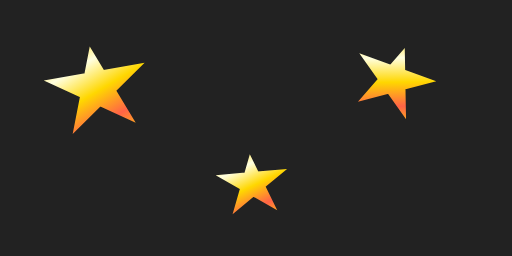
t = 0.00 s
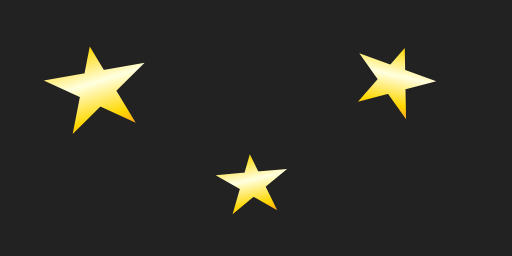
t = 0.50 s
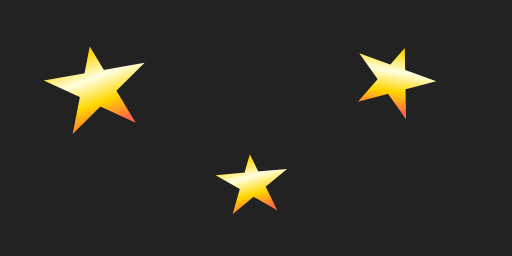
t = 1.00 s
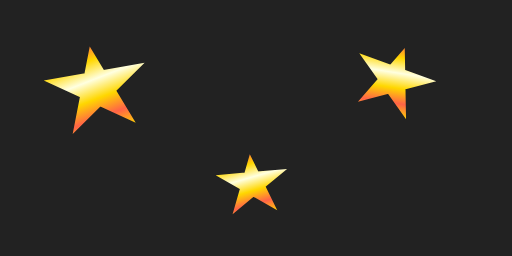
t = 1.50 s
t = 2.00 s: frame unchanged from t = 1.00 s, image omitted
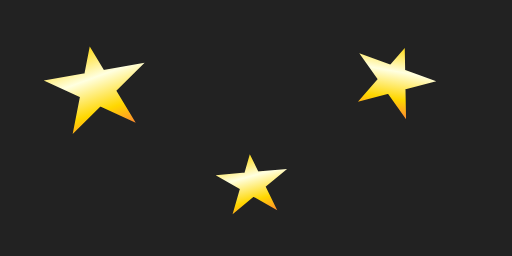
t = 2.63 s

The animated SVG that drew these frames (rendered in a browser with its animation timeline set to each time). Animation: 2 SMIL elements (animate=2); one cycle of 3.00 s, repeats indefinitely.

<svg xmlns="http://www.w3.org/2000/svg" 
     xmlns:xlink="http://www.w3.org/1999/xlink"
     width="4in" height="2in" viewBox="0 0 200 100">
    <title xml:lang="en">SMIL-Animated Gradient</title>
    <style type="text/css">
        .star {
            fill: url(#shine);
        }
    </style>
    <symbol id="star" viewBox="0 0 200 200">
        <path d="M100,10 L150,140 20,50 180,50 50,140 Z" />
    </symbol>
    <linearGradient id="shine" spreadMethod="repeat"
                    gradientTransform="rotate(20)" >
        <animate attributeName="y2" values="1;1.5;1;0.75;1"
                 dur="2s" repeatDur="indefinite" />
        <animate attributeName="x1" values="0;0.5;0"
                 dur="3s" repeatDur="indefinite" />
        <stop offset="0" stop-color="gold" />
        <stop offset="0.25" stop-color="lightYellow" />
        <stop offset="0.5" stop-color="gold" />
        <stop offset="0.75" stop-color="tomato" />
        <stop offset="1" stop-color="gold" />
    </linearGradient>
    <rect height="100%" width="100%" fill="#222"/>
    <use xlink:href="#star" width="50" height="50" class="star"
         transform="translate(10,20) rotate(-10)"/>
    <use xlink:href="#star" width="40" height="40" class="star"
         transform="translate(140,10) rotate(20)"/>
    <use xlink:href="#star" width="35" height="35" class="star"
         transform="translate(80,60) rotate(-5)"/>
</svg>